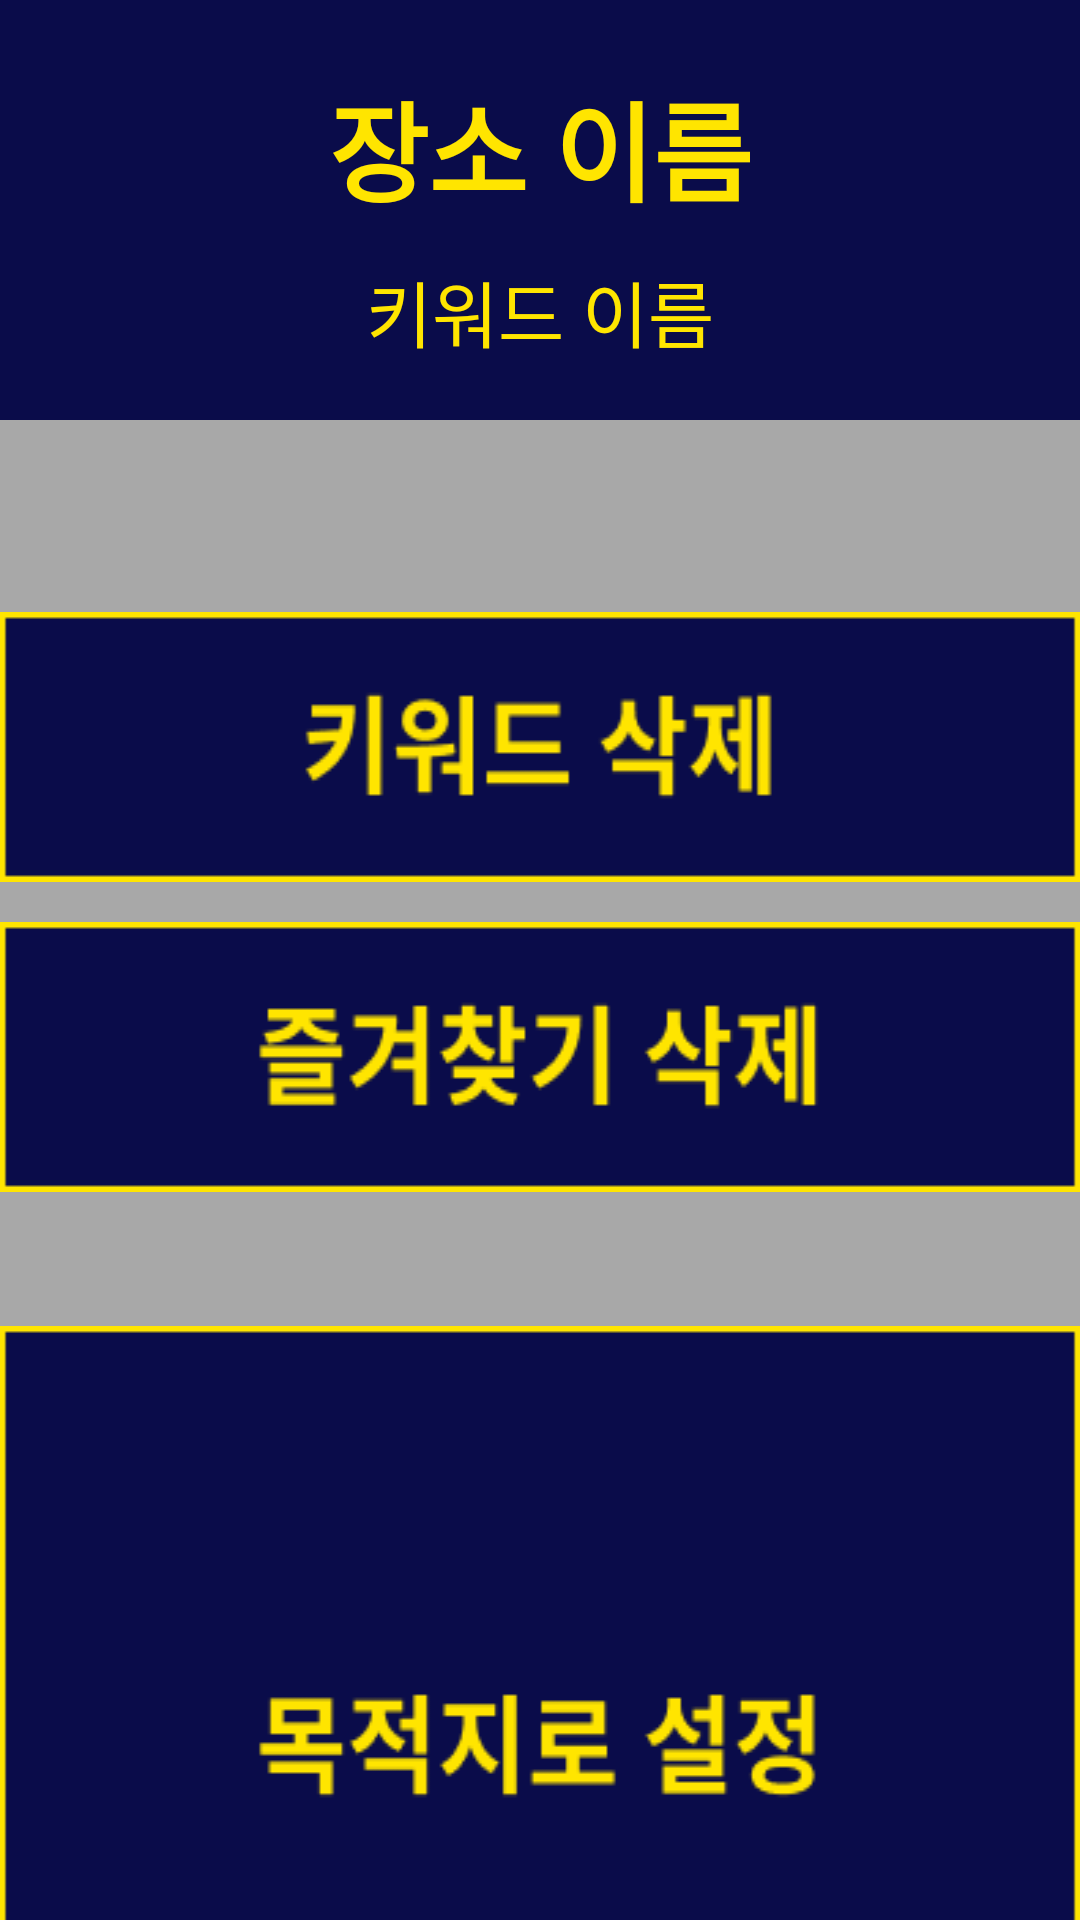

The Android layout XML behind this screen, and the referenced resources:
<!-- AndroidManifest.xml: application theme Theme.AppCompat -->
<!-- res/layout/keyword_edit.xml -->
<?xml version="1.0" encoding="utf-8"?>
<androidx.constraintlayout.widget.ConstraintLayout
    xmlns:android="http://schemas.android.com/apk/res/android"
    xmlns:app="http://schemas.android.com/apk/res-auto"
    xmlns:tools="http://schemas.android.com/tools"
    android:layout_width="match_parent"
    android:layout_height="match_parent"
    android:background="#A8A8A8">
    

    <RelativeLayout
        android:id="@+id/frame_29"
        android:layout_width="0dp"
        android:layout_height="140dp"
        android:layout_alignParentLeft="false"
        android:layout_alignParentTop="true"
        android:background="@drawable/frame_29"
        app:layout_constraintEnd_toEndOf="parent"
        app:layout_constraintHorizontal_bias="1.0"
        app:layout_constraintStart_toStartOf="parent"
        app:layout_constraintTop_toTopOf="parent"
        tools:ignore="MissingConstraints">

        <TextView
            android:id="@+id/destination"
            android:layout_width="match_parent"
            android:layout_height="match_parent"
            android:layout_alignParentTop="true"
            android:layout_alignParentBottom="true"
            android:layout_marginTop="-21dp"
            android:layout_marginBottom="21dp"
            android:gravity="center"
            android:text="장소 이름"
            android:textColor="#FFE500"
            android:textSize="36sp"
            android:textStyle="bold"
            app:layout_constraintEnd_toEndOf="parent"
            app:layout_constraintStart_toStartOf="parent" />

        <TextView
            android:id="@+id/keyword_name"
            android:layout_width="match_parent"
            android:layout_height="wrap_content"
            android:layout_alignParentTop="true"
            android:layout_alignParentEnd="true"
            android:layout_alignParentRight="true"
            android:layout_marginTop="86dp"
            android:gravity="center"
            android:text="키워드 이름"
            android:textColor="#FFE500"
            android:textSize="24sp"
            app:layout_constraintEnd_toEndOf="parent"
            app:layout_constraintStart_toStartOf="parent" />

    </RelativeLayout>

    <LinearLayout
        android:id="@+id/linearLayout"
        android:layout_width="409dp"
        android:layout_height="81dp"
        android:layout_marginBottom="4dp"
        app:layout_constraintBottom_toBottomOf="parent"
        app:layout_constraintEnd_toEndOf="parent"
        app:layout_constraintStart_toStartOf="parent">


        <ImageButton
            android:id="@+id/previous"
            android:layout_width="wrap_content"
            android:layout_height="wrap_content"
            android:layout_weight="1"
            android:background="@drawable/previous_button"/>

        <ImageButton
            android:id="@+id/home"
            android:layout_width="wrap_content"
            android:layout_height="wrap_content"
            android:layout_weight="1"
            android:background="@drawable/home_button"/>
    </LinearLayout>

    <ImageButton
        android:id="@+id/delete_keyword"
        android:layout_width="wrap_content"
        android:layout_height="wrap_content"
        android:layout_marginTop="64dp"
        android:layout_marginBottom="38dp"
        android:background="@drawable/keyword_delete"
        android:gravity="center"
        app:layout_constraintBottom_toTopOf="@+id/set_destination"
        app:layout_constraintEnd_toEndOf="parent"
        app:layout_constraintStart_toStartOf="parent"
        app:layout_constraintTop_toBottomOf="@+id/frame_29" />

    <ImageButton
        android:id="@+id/delete_bookmark"
        android:layout_width="wrap_content"
        android:layout_height="wrap_content"
        android:layout_marginTop="32dp"
        android:layout_marginBottom="38dp"
        android:background="@drawable/bookmark_delete"
        android:gravity="center"
        app:layout_constraintBottom_toTopOf="@+id/set_destination"
        app:layout_constraintEnd_toEndOf="parent"
        app:layout_constraintStart_toStartOf="parent"
        app:layout_constraintTop_toBottomOf="@+id/frame_29"
        app:layout_constraintVertical_bias="0.954" />

    <ImageButton
        android:id="@+id/set_destination"
        android:layout_width="wrap_content"
        android:layout_height="wrap_content"
        android:layout_marginTop="148dp"
        android:background="@drawable/set_destination"
        android:gravity="center"
        app:layout_constraintEnd_toEndOf="parent"
        app:layout_constraintStart_toStartOf="parent"
        app:layout_constraintTop_toBottomOf="@+id/delete_keyword" />

</androidx.constraintlayout.widget.ConstraintLayout>
<!-- resources referenced by this layout -->
<resources>
  <!-- drawable bookmark_delete: png bitmap (drawable, 3131 bytes) -->
  <!-- drawable frame_29 (drawable) -->
  <?xml version="1.0" encoding="utf-8"?>
  
  <vector
      xmlns:android="http://schemas.android.com/apk/res/android"
      xmlns:aapt="http://schemas.android.com/aapt"
      android:width="411dp"
      android:height="92dp"
      android:viewportWidth="411"
      android:viewportHeight="92"
      >
  
      <group>
  
          <clip-path
              android:pathData="M0 0H411V92H0V0Z"
              />
  
          <path
              android:pathData="M0 0V92H411V0"
              android:fillColor="#0A0C4A"
              />
  
      </group>
  
  </vector>
  <!-- drawable home_button: png bitmap (drawable, 985 bytes) -->
  <!-- drawable keyword_delete: png bitmap (drawable, 2496 bytes) -->
  <!-- drawable previous_button: png bitmap (drawable, 1516 bytes) -->
  <!-- drawable set_destination: png bitmap (drawable, 3719 bytes) -->
</resources>
